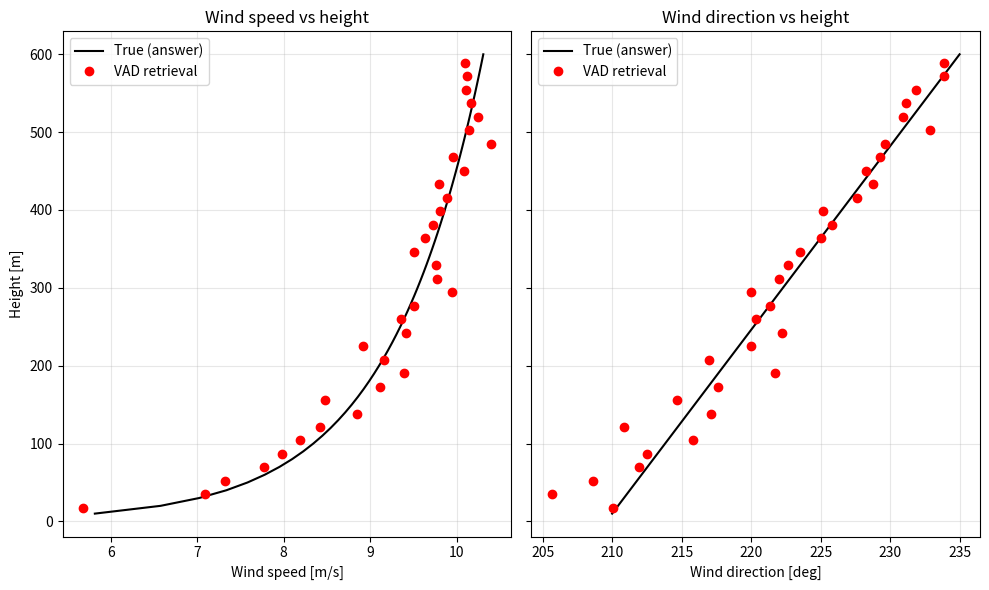
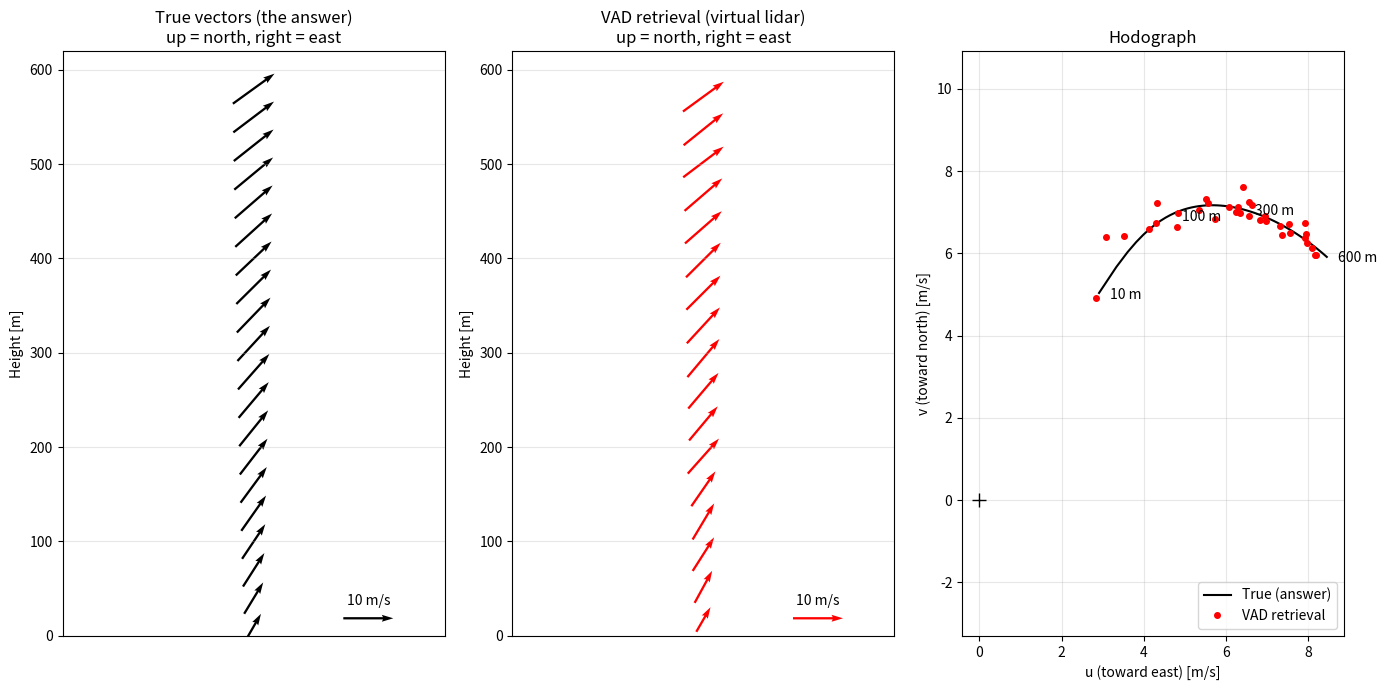

Reproduce these figures in Python, in order. (Note: this script raises an exception after producing the figures.)
"""
HW3 - Part 2, Sub-Part 1: Profile VAD 

Steps of the process:
  1. Make a fake wind profile where we KNOW the answer
  2. Copy it everywhere in a 3D box + add random noise ("kick")
  3. Pretend to be a lidar: scan in a circle and measure only the wind ALONG the beam (radial velocity)
  4. VAD: from those radial velocities, recover the wind and compare to the answer
"""

import numpy as np
import matplotlib.pyplot as plt

np.random.seed(488) # change this number -> unique dataset for your group

# STEP 1: The "true" wind profile (only changes with height)

heights = np.arange(10, 610, 10) # 10 m, 20 m, ... 600 m

# Wind SPEED: it follows log law   =>   speed = (u* / k) * ln(z / z0)
u_star = 0.45 # friction velocity [m/s] (typical range 0.1 - 0.8)
k = 0.41 # von Karman constant 
z0 = 0.05 # surface roughness [m] (0.05 m typical for short grass)
true_speed = (u_star / k) * np.log(heights / z0) 

# Wind DIRECTION: turns slowly with height
dir_bottom = 210   # degrees at the ground (wind coming FROM 210 = SSW)
dir_top    = 235   # degrees at the top   -> 25 deg of turning
true_dir = np.linspace(dir_bottom, dir_top, len(heights))

# Helper: speed + direction  <->  u (east) + v (north)
def speed_dir_to_uv(speed, direction):
    rad = np.radians(direction)
    u = -speed * np.sin(rad)
    v = -speed * np.cos(rad)
    return u, v

def uv_to_speed_dir(u, v):
    speed = np.sqrt(u**2 + v**2)
    direction = np.degrees(np.arctan2(-u, -v)) % 360
    return speed, direction


true_u, true_v = speed_dir_to_uv(true_speed, true_dir)

# STEP 2: Fill a 3D box with that profile + 7.5% random kick
x = np.arange(-1500, 1501, 50) # east-west positions [m]
y = np.arange(-1500, 1501, 50) # north-south positions [m]
kick = 0.075 # 7.5 % noise

# U[i, j, k] = wind at x[i], y[j], heights[k]
U = np.zeros((len(x), len(y), len(heights)))
V = np.zeros((len(x), len(y), len(heights)))

for kz in range(len(heights)):
    noise_u = kick * true_speed[kz] * np.random.randn(len(x), len(y))
    noise_v = kick * true_speed[kz] * np.random.randn(len(x), len(y))
    U[:, :, kz] = true_u[kz] + noise_u
    V[:, :, kz] = true_v[kz] + noise_v

# STEP 3: Virtual lidar - scan a cone and measure radial velocity

elevation = 60                       # beam angle above the ground [deg]
azimuths  = np.arange(0, 360, 10)    # 36 beams around the circle [deg]
ranges    = np.arange(20, 690, 20)   # distances along the beam [m]

el = np.radians(elevation)
gate_heights = ranges * np.sin(el)   # height of each range gate

# radial[g, a] = what the lidar sees at range gate g, azimuth a
radial = np.zeros((len(ranges), len(azimuths)))

for g in range(len(ranges)):
    for a in range(len(azimuths)):
        az = np.radians(azimuths[a])

        # where is this point in space?
        px = ranges[g] * np.cos(el) * np.sin(az)
        py = ranges[g] * np.cos(el) * np.cos(az)
        pz = ranges[g] * np.sin(el)

        # grab the wind at the nearest grid point
        i  = np.argmin(abs(x - px))
        j  = np.argmin(abs(y - py))
        kz = np.argmin(abs(heights - pz))
        u_here = U[i, j, kz]
        v_here = V[i, j, kz]

        # lidar only sees the part of the wind along its beam
        radial[g, a] = (u_here * np.sin(az) + v_here * np.cos(az)) * np.cos(el)


# STEP 4: VAD - fit a sine wave at each height to get the wind back

# At one height, radial velocity vs azimuth looks like a sine wave:
#   Vr = A + B*cos(az) + C*sin(az)
#   B = v*cos(el)  ->  v = B / cos(el)
#   C = u*cos(el)  ->  u = C / cos(el)
#   (A would be the vertical wind - zero here)

az_rad = np.radians(azimuths)
M = np.column_stack([np.ones(len(az_rad)), np.cos(az_rad), np.sin(az_rad)])

vad_u = np.zeros(len(ranges))
vad_v = np.zeros(len(ranges))

for g in range(len(ranges)):
    A, B, C = np.linalg.lstsq(M, radial[g, :], rcond=None)[0]   # best-fit sine
    vad_u[g] = C / np.cos(el)
    vad_v[g] = B / np.cos(el)

vad_speed, vad_dir = uv_to_speed_dir(vad_u, vad_v)

# RESULTS: plots + error

fig, ax = plt.subplots(1, 2, figsize=(10, 6), sharey=True)

ax[0].plot(true_speed, heights, "k-", label="True (answer)")
ax[0].plot(vad_speed, gate_heights, "ro", label="VAD retrieval")
ax[0].set_xlabel("Wind speed [m/s]")
ax[0].set_ylabel("Height [m]")
ax[0].set_title("Wind speed vs height")
ax[0].legend(); ax[0].grid(alpha=0.3)

ax[1].plot(true_dir, heights, "k-", label="True (answer)")
ax[1].plot(vad_dir, gate_heights, "ro", label="VAD retrieval")
ax[1].set_xlabel("Wind direction [deg]")
ax[1].set_title("Wind direction vs height")
ax[1].legend(); ax[1].grid(alpha=0.3)

plt.tight_layout()
plt.savefig("vad_result.png", dpi=150)
plt.show()

# How far off are we? (compare at the same heights)
speed_at_gates = np.interp(gate_heights, heights, true_speed)
dir_at_gates   = np.interp(gate_heights, heights, true_dir)
print("Speed error (RMSE):     %.2f m/s" % np.sqrt(np.mean((vad_speed - speed_at_gates)**2)))
print("Direction error (RMSE): %.2f deg" % np.sqrt(np.mean((vad_dir - dir_at_gates)**2)))


# ITEM 2A: horizontal velocity vectors vs height

every = 3
h_true_plot = heights[::every]
u_true_plot = true_u[::every]
v_true_plot = true_v[::every]

# arrow length scale: 20 m/s = 1 inch long arrow (so 10 m/s = half inch)
# using the same number on both panels so the arrow lengths can be compared
ARROW_SCALE = 20

# one figure, 3 panels side by side (figsize is width, height in inches)
# not using sharey since panel 3's y axis is v, not height
fig_vec, ax_vec = plt.subplots(1, 3, figsize=(14, 7))

# panel 1: true vectors vs height (the answer)

# quiver(x, y, u, v) = python's version of matlab quiver, draws arrows
# all arrows go at x = 0 (np.zeros_like just makes a zeros array the same
# size as h_true_plot) and y = their height
#   angles="uv"     -> arrow direction only comes from u and v, so the
#                      height axis doesn't stretch/distort the angle
#   pivot="middle"  -> centers the arrow on its height point
# saving it as q_true so i can add the scale arrow after
q_true = ax_vec[0].quiver(np.zeros_like(h_true_plot), h_true_plot,
                          u_true_plot, v_true_plot,
                          angles="uv", scale_units="inches", scale=ARROW_SCALE,
                          pivot="middle", color="k", width=0.006)

# reference arrow so you can tell how fast the arrows are
# (0.8, 0.03) = position as a fraction of the panel (bottom right corner)
# 10 = the speed the reference arrow stands for, labelpos="N" puts text on top
ax_vec[0].quiverkey(q_true, 0.8, 0.03, 10, "10 m/s",
                    labelpos="N", coordinates="axes")

# x position doesn't mean anything here (everything's at 0) so hide the ticks
ax_vec[0].set_xlim(-1, 1)
ax_vec[0].set_ylim(0, 620)
ax_vec[0].set_xticks([])
ax_vec[0].set_ylabel("Height [m]")
ax_vec[0].set_title("True vectors (the answer)\nup = north, right = east")
ax_vec[0].grid(alpha=0.3)


# panel 2: VAD retrieved vectors vs height
# same thing as panel 1 but with the VAD output (vad_u, vad_v)
# these are at the range gate heights (gate_heights), about every 17 m,
# so every 2nd gate to keep the arrows from overlapping
q_vad = ax_vec[1].quiver(np.zeros_like(gate_heights[::2]), gate_heights[::2],
                         vad_u[::2], vad_v[::2],
                         angles="uv", scale_units="inches", scale=ARROW_SCALE,
                         pivot="middle", color="r", width=0.006)

# same 10 m/s reference arrow as panel 1
ax_vec[1].quiverkey(q_vad, 0.8, 0.03, 10, "10 m/s",
                    labelpos="N", coordinates="axes")

ax_vec[1].set_xlim(-1, 1)
ax_vec[1].set_ylim(0, 620)          # same height range as panel 1 to compare
ax_vec[1].set_xticks([])
ax_vec[1].set_ylabel("Height [m]")
ax_vec[1].set_title("VAD retrieval (virtual lidar)\nup = north, right = east")
ax_vec[1].grid(alpha=0.3)


# panel 3: hodograph

# true profile = black line through all 60 heights
ax_vec[2].plot(true_u, true_v, "k-", label="True (answer)")

# VAD = red dots, one per range gate
ax_vec[2].plot(vad_u, vad_v, "ro", ms=4, label="VAD retrieval")

# label a few heights on the curve so it's clear which end is the bottom
# np.argmin(abs(heights - hl)) = index of the height closest to hl
for hl in [10, 100, 300, 600]:
    i_hl = np.argmin(abs(heights - hl))
    ax_vec[2].annotate(f"{heights[i_hl]:.0f} m",                # the label text
                       (true_u[i_hl], true_v[i_hl]),             # point it goes on
                       textcoords="offset points", xytext=(8, -4))  # nudge it right a bit

# + at the origin (zero wind) for reference
ax_vec[2].plot(0, 0, "k+", ms=10)

# axis equal so 1 m/s is the same length on both axes,
# otherwise the turning angle looks wrong
ax_vec[2].axis("equal")
ax_vec[2].set_xlabel("u (toward east) [m/s]")
ax_vec[2].set_ylabel("v (toward north) [m/s]")
ax_vec[2].set_title("Hodograph")
ax_vec[2].legend(loc="lower right")
ax_vec[2].grid(alpha=0.3)

# tight_layout fixes the spacing so labels don't overlap, then save + show
plt.tight_layout()
plt.savefig("vad_vectors.png", dpi=150)
plt.show()


# =====================================================================
# Real data values
# =====================================================================

"""
HW3 - Part 2, Sub-Part 1, item 3: VAD on the REAL lidar data (Data_for_VAD.mat)

What's in the file:
  Data = 516 scans (11-Oct-2013 to 23-Oct-2013)
  Each scan has:
     name  -> '20131011_214006' = date_time of the scan
     range -> distance along the beam [m]   (83 gates x ~133 beams)
     az    -> azimuth of each beam [deg]
     el    -> elevation = 75 deg (cone scan)
     rv    -> radial velocity [m/s]  (NaN = bad / no signal)

For every scan we do the SAME VAD fit as in vad_simple.py,
then average all scans to get the mean speed + direction profiles.
"""

import numpy as np
import matplotlib.pyplot as plt
from scipy.io import loadmat
from datetime import datetime
import warnings
warnings.filterwarnings("ignore", category=RuntimeWarning)   # hides "mean of empty slice" at heights with no data

# STEP 1: Load the file

mat = loadmat("Data_for_VAD.mat", squeeze_me=True, struct_as_record=False)
scans = mat["Data"]
print("Number of scans:", len(scans))

# Range gates are the same for every scan -> heights are the same too
ranges  = np.asarray(scans[0].range[:, 0], dtype=float)   # 12, 36, 60 ... 1980 m
elev    = 75.0
heights = ranges * np.sin(np.radians(elev))               # ~12 m ... ~1910 m

MIN_GOOD_BEAMS = 0.5    # need at least 50% of the beams valid at a gate to trust the fit
MAX_FIT_ERROR  = 1.0    # m/s: if the sine fit is worse than this, throw the gate away

# STEP 2: VAD fit for ONE scan  (same idea as vad_simple.py)

def vad_one_scan(scan):
    az_all = scan.az
    rv_all = scan.rv
    el = np.radians(np.nanmean(scan.el))

    n_gates = rv_all.shape[0]
    u = np.full(n_gates, np.nan)
    v = np.full(n_gates, np.nan)

    for g in range(n_gates):
        rv = rv_all[g, :]
        az = np.radians(az_all[g, :])
        good = np.isfinite(rv)

        if good.mean() < MIN_GOOD_BEAMS:        # too many missing beams -> skip
            continue

        M = np.column_stack([np.ones(good.sum()), np.cos(az[good]), np.sin(az[good])])
        A, B, C = np.linalg.lstsq(M, rv[good], rcond=None)[0]

        # how well does the sine wave match the data?
        fit_error = np.sqrt(np.mean((M @ [A, B, C] - rv[good])**2))
        if fit_error > MAX_FIT_ERROR:
            continue

        u[g] = C / np.cos(el)
        v[g] = B / np.cos(el)

    return u, v


def uv_to_speed_dir(u, v):
    speed = np.sqrt(u**2 + v**2)
    direction = np.degrees(np.arctan2(-u, -v)) % 360
    return speed, direction

# STEP 3: Run VAD on every scan
#   U[t, h] = east wind at scan t, height h   (same for V)

n_scans = len(scans)
U = np.full((n_scans, len(heights)), np.nan)
V = np.full((n_scans, len(heights)), np.nan)
times = []

for t in range(n_scans):
    U[t, :], V[t, :] = vad_one_scan(scans[t])
    times.append(datetime.strptime(scans[t].name, "%Y%m%d_%H%M%S"))

SPEED, DIR = uv_to_speed_dir(U, V)

# Save results so the movie / summary scripts can reuse them
np.savez("vad_results.npz", times=np.array(times, dtype="datetime64[s]"),
         heights=heights, U=U, V=V, SPEED=SPEED, DIR=DIR)


# STEP 4: Mean profiles over the whole dataset

n_good = np.sum(np.isfinite(SPEED), axis=0)        # how many scans have data at each height
keep = n_good >= 0.25 * n_scans                    # only show heights with decent data

mean_speed = np.nanmean(SPEED, axis=0)
std_speed  = np.nanstd(SPEED, axis=0)
_, mean_dir = uv_to_speed_dir(np.nanmean(U, axis=0), np.nanmean(V, axis=0))

fig, ax = plt.subplots(1, 3, figsize=(13, 6), sharey=True)

ax[0].plot(mean_speed[keep], heights[keep], "b-o", ms=3)
ax[0].fill_betweenx(heights[keep], (mean_speed - std_speed)[keep],
                    (mean_speed + std_speed)[keep], color="b", alpha=0.15, label="±1 std")
ax[0].set_xlabel("Wind speed [m/s]"); ax[0].set_ylabel("Height [m]")
ax[0].set_title("Mean wind speed"); ax[0].legend()

ax[1].plot(mean_dir[keep], heights[keep], "ro", ms=4)   # dots only: a line would jump across 0/360
ax[1].set_xlabel("Wind direction [deg, from]"); ax[1].set_title("Mean wind direction")
ax[1].set_xlim(0, 360); ax[1].set_xticks([0, 90, 180, 270, 360])

ax[2].plot(100 * n_good / n_scans, heights, "k-")
ax[2].set_xlabel("% of scans with good data"); ax[2].set_title("Data availability")

for a in ax:
    a.grid(alpha=0.3)
plt.suptitle(f"VAD mean profiles: {times[0]:%d-%b-%Y} to {times[-1]:%d-%b-%Y}  ({n_scans} scans)")
plt.tight_layout()
plt.savefig("real_mean_profiles.png", dpi=150)
plt.show()

print("Heights with good data: %.0f m to %.0f m" % (heights[keep].min(), heights[keep].max()))

# ITEM 4: movies of the wind speed and wind direction profiles

from matplotlib.animation import FuncAnimation, PillowWriter

FPS      = 4        # frames per second
H_TOP    = 1000     # only show up to 1000 m, almost no good data above ~750 m
show     = heights <= H_TOP   # true/false for each height, used to cut the arrays

# mean direction from STEP 4 is only kept where >25% of scans have data,
# so blank it out (NaN) everywhere else so the gray reference matches
mean_dir_plot = np.where(keep, mean_dir, np.nan)
mean_speed_plot = np.where(keep, mean_speed, np.nan)


def make_profile_movie(values, mean_profile, xlabel, xlim, color, style, fname, title):
    """
    makes one movie. inputs:
      values       -> SPEED or DIR, shape (scans, heights)
      mean_profile -> the mean over all scans, drawn in gray for reference
      xlabel, xlim -> x axis label and limits
      color, style -> line color and style ("o-" = dots + line, "o" = dots only)
      fname        -> name of the gif to save
      title        -> what the movie is of (time gets added each frame)
    """

    # set up the figure once, the frames just update the data in it
    fig_m, ax_m = plt.subplots(figsize=(6, 7))

    # gray mean profile, stays the same the whole movie so you can see
    # when a scan is faster/slower or turned compared to normal
    ax_m.plot(mean_profile[show], heights[show], "o", color="0.6", ms=3,
              label="mean of all scans")

    # empty line for the current scan, gets filled in each frame
    # the comma after prof_line is because plot() returns a list, this
    # pulls out the one line inside it
    prof_line, = ax_m.plot([], [], style, color=color, ms=4,
                           label="current scan")

    ax_m.set_xlim(xlim)
    ax_m.set_ylim(0, H_TOP)
    ax_m.set_xlabel(xlabel)
    ax_m.set_ylabel("Height [m]")
    ax_m.grid(alpha=0.3)
    ax_m.legend(loc="upper right")
    title_text = ax_m.set_title("")    # filled in each frame with the time

    # this runs once for every frame. t = which scan we're on
    def update(t):
        # put this scan's profile into the line
        # NaN heights (bad data) just leave gaps in the line
        prof_line.set_data(values[t, show], heights[show])

        # put the date/time of this scan in the title
        # %d-%b-%Y %H:%M -> e.g. 11-Oct-2013 21:40
        title_text.set_text(f"{title}\n{times[t]:%d-%b-%Y %H:%M}   (scan {t+1} of {n_scans})")

        # FuncAnimation wants back the things that changed
        return prof_line, title_text

    # build the animation: call update() for every scan 0, 1, ..., n_scans-1
    # interval = ms between frames (only matters for live playback)
    anim = FuncAnimation(fig_m, update, frames=n_scans, interval=1000 / FPS)

    # save as a gif. this is the slow part (draws all 516 frames),
    # takes a minute or two so it prints before and after
    print(f"saving {fname} ... (takes a minute or two)")
    anim.save(fname, writer=PillowWriter(fps=FPS))
    print(f"done -> {fname}")

    # close the figure so it doesn't pop up as a still window
    plt.close(fig_m)


# movie 1: wind speed profiles (dots + line since speed is smooth with height)
make_profile_movie(SPEED, mean_speed_plot,
                  xlabel="Wind speed [m/s]", xlim=(0, 13),
                   color="b", style="o-",
                  fname="movie_wind_speed.gif",
                   title="VAD wind speed profile")

# movie 2: wind direction profiles
# dots only, no line: a line would draw a fake jump across the plot every
# time the direction crosses 0/360 (north)
make_profile_movie(DIR, mean_dir_plot,
                   xlabel="Wind direction [deg, from]", xlim=(0, 360),
                   color="r", style="o",
                   fname="movie_wind_direction.gif",
                   title="VAD wind direction profile")


# ITEM 5: evidence for the meteorological summary
from datetime import timedelta

#  local time: file times are UTC, site is UTC-7 (western US)
local_hour = np.array([(tt + timedelta(hours=-7)).hour for tt in times])
night = (local_hour >= 20) | (local_hour < 6) # 8 pm - 6 am
day   = (local_hour >= 10) & (local_hour < 17) # 10 am - 5 pm


# PLOT 1: whole dataset in one picture (speed + direction vs time and height)
# shows jets, the big wind event, and how much the direction jumps around
fig, ax = plt.subplots(2, 1, figsize=(14, 7), sharex=True)
ax[0].scatter(np.repeat(times, len(heights)), np.tile(heights, n_scans),
              c=SPEED.ravel(), s=4, marker="s", cmap="viridis", vmin=0, vmax=10)
ax[1].scatter(np.repeat(times, len(heights)), np.tile(heights, n_scans),
              c=DIR.ravel(), s=4, marker="s", cmap="twilight", vmin=0, vmax=360)
fig.colorbar(ax[0].collections[0], ax=ax[0], label="Speed [m/s]")
fig.colorbar(ax[1].collections[0], ax=ax[1], label="Direction [deg, from]")
for a in ax:
    a.set_ylim(0, 900); a.set_ylabel("Height [m]")
ax[0].set_title("Wind speed"); ax[1].set_title("Wind direction")
ax[1].set_xlabel("Date (UTC)")
plt.tight_layout(); plt.savefig("item5_time_height.png", dpi=150); plt.show()


# --- PLOT 2: night vs day profile (Stull) + which way the wind blows ---
fig, ax = plt.subplots(1, 2, figsize=(11, 5))
ax[0].plot(np.nanmean(SPEED[night], axis=0)[keep], heights[keep], "o-", label="night")
ax[0].plot(np.nanmean(SPEED[day], axis=0)[keep], heights[keep], "o-", label="day")
ax[0].set_xlabel("Mean speed [m/s]"); ax[0].set_ylabel("Height [m]")
ax[0].set_title("Night vs day profile"); ax[0].legend(); ax[0].grid(alpha=0.3)

i300 = np.argmin(abs(heights - 300))                 # 300 m has data in every scan
ax[1].hist(DIR[:, i300], bins=np.arange(0, 361, 30), edgecolor="k")
ax[1].set_xlabel("Direction at 300 m [deg, from]"); ax[1].set_ylabel("Number of scans")
ax[1].set_title("Wind direction distribution"); ax[1].set_xticks(range(0, 361, 90))
plt.tight_layout(); plt.savefig("item5_night_day.png", dpi=150); plt.show()


# --- NUMBERS ---
print("\n---- ITEM 5 ----")
# nocturnal jets: fastest wind is below 600 m, at least 4 m/s,
# and the wind above it is at least 2 m/s slower
jet = np.zeros(n_scans, dtype=bool)
for t in range(n_scans):
    prof = SPEED[t, heights <= 800]
    if np.sum(np.isfinite(prof)) < 8:
        continue
    k = np.nanargmax(prof)
    if heights[k] < 600 and prof[k] >= 4 and np.isfinite(prof[k+1:]).any():
        jet[t] = prof[k] - np.nanmin(prof[k+1:]) >= 2
print(f"jets: {100*jet[night].mean():.0f}% of night scans, {100*jet[day].mean():.0f}% of day scans")

# rotor: hub 200 m, diameter 100 m -> 150 to 250 m
# (lidar has almost no data below ~130 m, so a normal 100 m hub can't be checked)
i_bot = np.argmin(abs(heights - 150))
i_top = np.argmin(abs(heights - 250))
dspeed = SPEED[:, i_top] - SPEED[:, i_bot]
veer = (DIR[:, i_top] - DIR[:, i_bot] + 180) % 360 - 180 # wrapped to -180..180
print(f"rotor {heights[i_bot]:.0f}-{heights[i_top]:.0f} m:")
print(f"   speed change top-bottom: median {np.nanmedian(dspeed):+.2f} m/s")
print(f"   direction change top-bottom: median size {np.nanmedian(abs(veer)):.0f} deg")
i_hub = np.argmin(abs(heights - 200))
print(f"   hub (200 m) speed above 3 m/s (cut-in): {100*np.nanmean(SPEED[:, i_hub] > 3):.0f}% of the time")
